The GitHub repository shooontan/ml_hack_seiza contains a labelled image folder "data" with 11 categories: hutago, ite, kani, mizugame, ohituzi, otome, ousi, sasori, sisi, tenbin, yagi. Examples follow, each with its label.

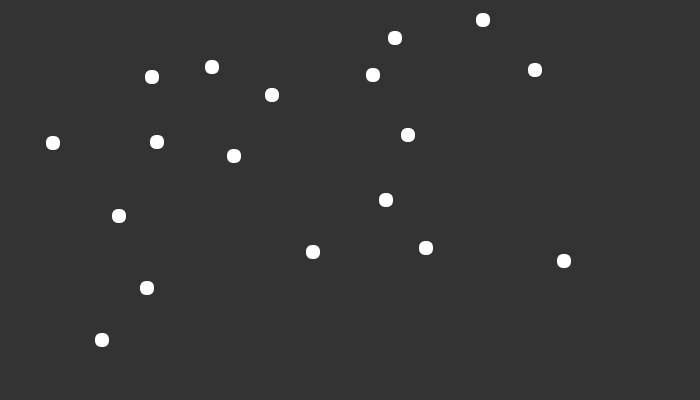
Label: sisi

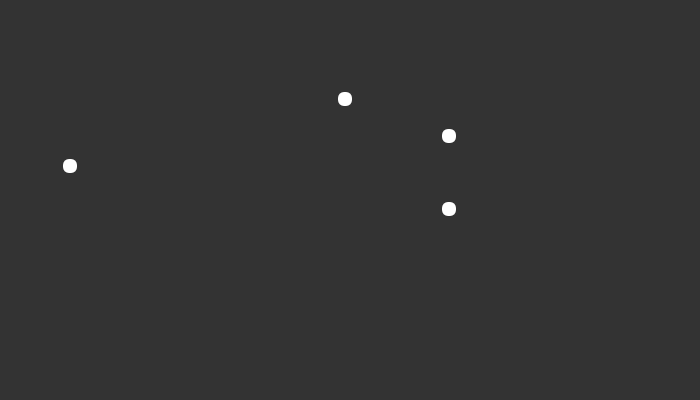
Label: ohituzi

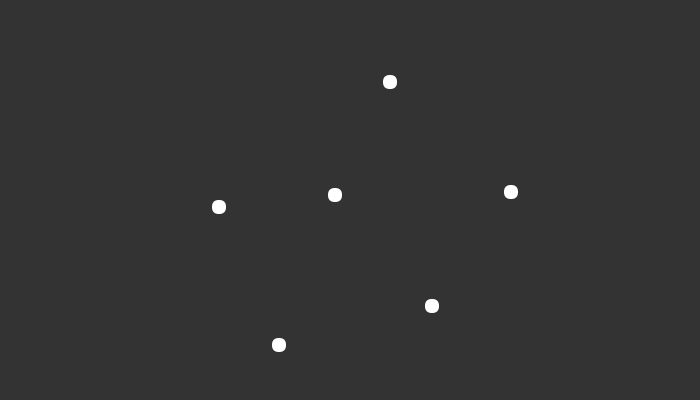
Label: tenbin

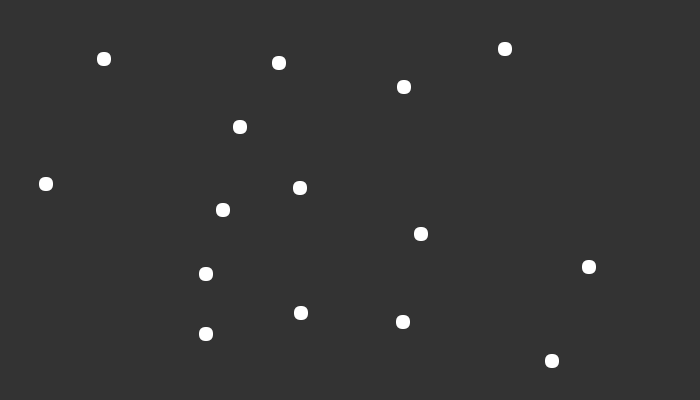
Label: ousi

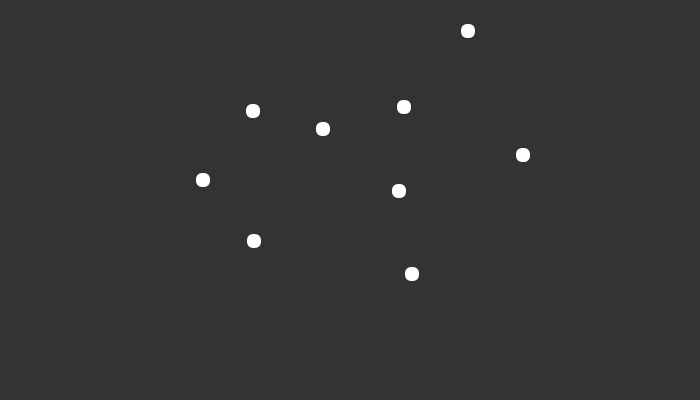
Label: ite

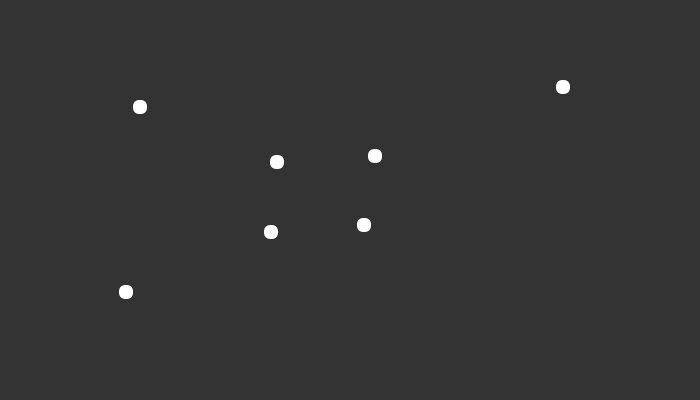
Label: kani
